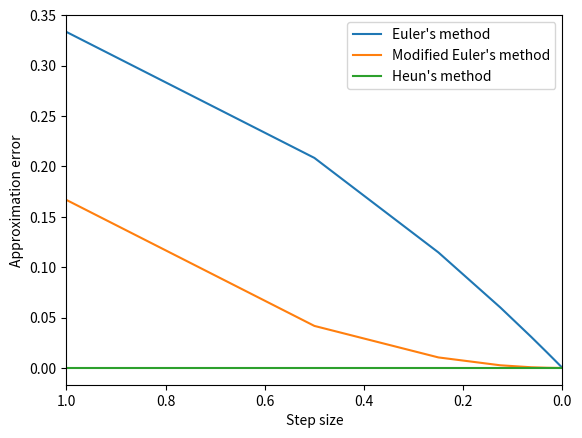

Reproduce this figure in Python.
from math import pow
from matplotlib import pyplot


def main():
    q3()


def q3():
    def f(t, w): return pow(t, 2)-1
    exact_val = -2/3
    h_vals = [pow(2, -n) for n in range(0, 10)]
    t_0, t_f, y_0 = 0, 1, 0
    graph_x, graph_y = [], []

    print("(Euler's method)")
    for h in h_vals:
        t, y, steps = t_0, y_0, int((t_f-t_0)/h)
        for _ in range(steps):
            y_prev = y
            y = y_prev + h*f(t, y_prev)
            t += h
        print(f"h={h}, y={y}, error={abs(y-exact_val)}")
        graph_x.append(h)
        graph_y.append(abs(y-exact_val))
    pyplot.plot(graph_x, graph_y, label="Euler's method")
    graph_x.clear()
    graph_y.clear()

    print("(Modified Euler's method)")
    for h in h_vals:
        t, y, steps = t_0, y_0, int((t_f-t_0)/h)
        for _ in range(steps):
            y_prev = y
            y = y_prev + h/2*(f(t, y_prev)+f(t+h, y_prev+h*f(t, y_prev)))
            t += h
        print(f"h={h}, y={y}, error={abs(y-exact_val)}")
        graph_x.append(h)
        graph_y.append(abs(y-exact_val))
    pyplot.plot(graph_x, graph_y, label="Modified Euler's method")
    graph_x.clear()
    graph_y.clear()

    print("(Heun's method)")
    for h in h_vals:
        t, y, steps = t_0, y_0, int((t_f-t_0)/h)
        for _ in range(steps):
            y_prev = y
            y = y_prev + h/4*(f(t, y_prev)+3*f(t+2*h/3,
                y_prev+2*h/3*f(t+h/3, y_prev+h/3*f(t, y_prev))))
            t += h
        print(f"h={h}, y={y}, error={abs(y-exact_val)}")
        graph_x.append(h)
        graph_y.append(abs(y-exact_val))
    pyplot.plot(graph_x, graph_y, label="Heun's method")
    graph_x.clear()
    graph_y.clear()

    pyplot.xlim(1, 0)
    pyplot.xlabel("Step size")
    pyplot.ylabel("Approximation error")
    pyplot.legend()
    pyplot.show()


def q17b():
    r, b = 0.1, 0.02
    t_0, t_f, y_0, h = 0, 50, 0.01, 1
    def f(t, w): return r*b*(1-w)

    t, y, steps = t_0, y_0, int((t_f-t_0)/h)
    for _ in range(steps):
        y_prev = y
        y = y_prev + h/4*(f(t, y_prev)+3*f(t+2*h/3,
            y_prev+2*h/3*f(t+h/3, y_prev+h/3*f(t, y_prev))))
        t += h
    print(f"y={y}")


if __name__ == "__main__":
    main()
